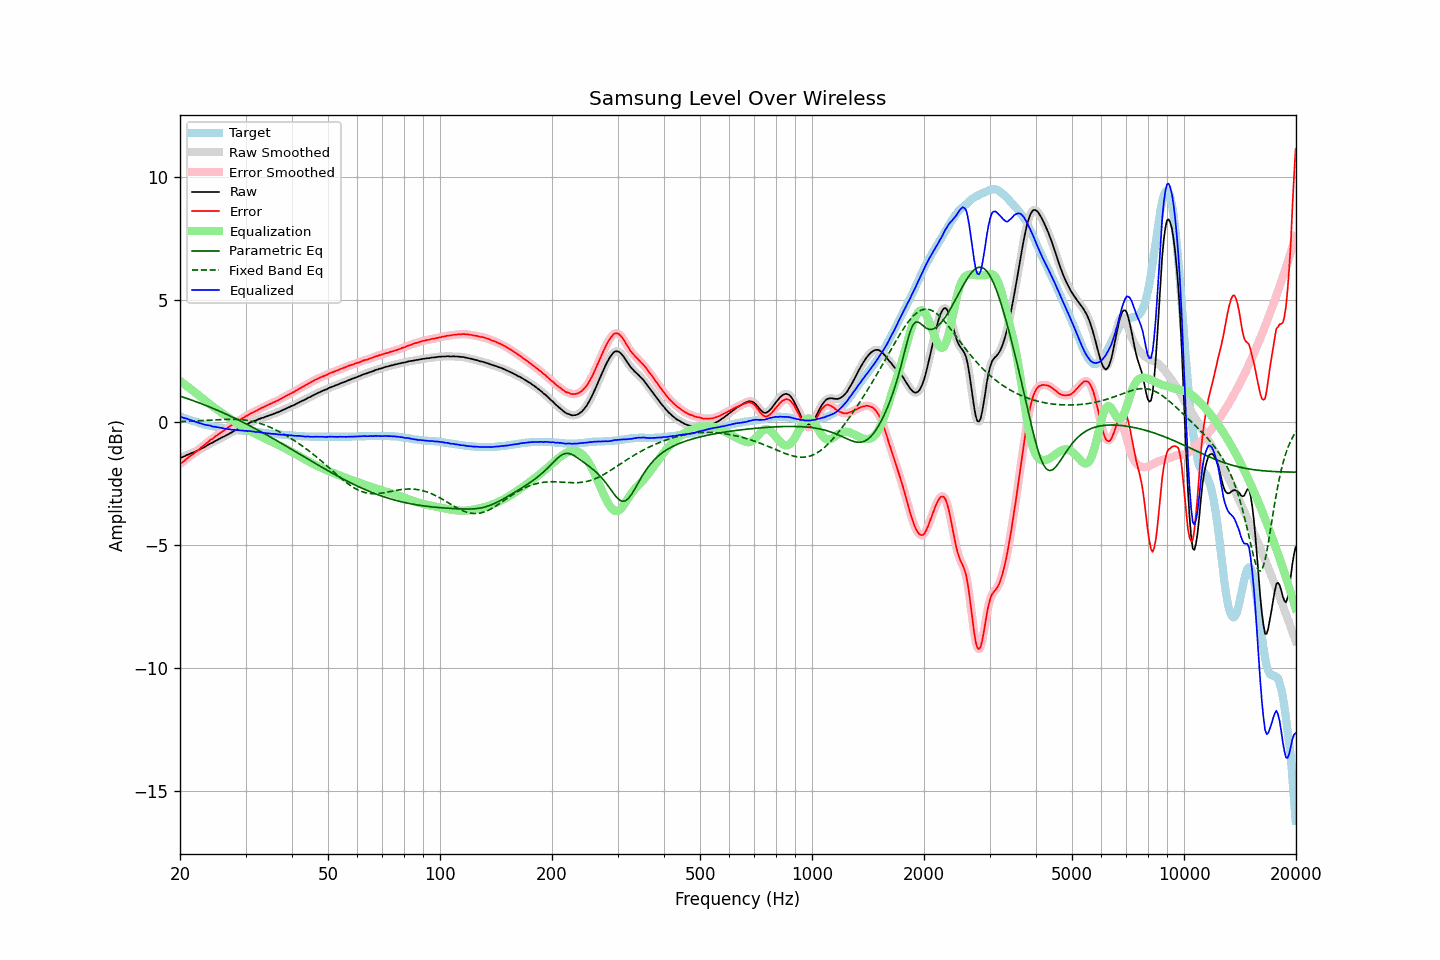

Values plotted in this chart, from the file beside it:
frequency, raw, error, smoothed, error_smoothed, equalization, parametric_eq, fixed_band_eq, equalized_raw, equalized_smoothed, target
20.00, -1.44, -1.69, -1.44, -1.69, 1.69, 1.07, 0.03, 0.25, 0.25, 0.25
20.20, -1.42, -1.65, -1.42, -1.64, 1.64, 1.05, 0.04, 0.22, 0.22, 0.23
20.40, -1.40, -1.60, -1.40, -1.60, 1.59, 1.03, 0.04, 0.19, 0.20, 0.20
20.61, -1.37, -1.55, -1.37, -1.55, 1.54, 1.01, 0.04, 0.17, 0.17, 0.18
20.81, -1.33, -1.49, -1.34, -1.49, 1.49, 0.98, 0.04, 0.16, 0.15, 0.16
21.02, -1.31, -1.44, -1.31, -1.44, 1.44, 0.96, 0.05, 0.13, 0.14, 0.13
21.23, -1.28, -1.39, -1.28, -1.39, 1.39, 0.94, 0.05, 0.11, 0.11, 0.11
21.44, -1.25, -1.34, -1.26, -1.34, 1.34, 0.92, 0.05, 0.09, 0.09, 0.09
21.66, -1.23, -1.30, -1.23, -1.29, 1.29, 0.89, 0.06, 0.06, 0.06, 0.07
21.87, -1.20, -1.25, -1.20, -1.25, 1.24, 0.87, 0.06, 0.04, 0.04, 0.05
22.09, -1.17, -1.20, -1.17, -1.20, 1.19, 0.84, 0.06, 0.02, 0.02, 0.03
22.31, -1.14, -1.15, -1.14, -1.14, 1.14, 0.82, 0.07, -0.00, -0.00, 0.01
22.54, -1.11, -1.09, -1.11, -1.09, 1.09, 0.80, 0.07, -0.02, -0.02, -0.02
22.76, -1.07, -1.03, -1.08, -1.03, 1.04, 0.77, 0.07, -0.04, -0.04, -0.04
22.99, -1.04, -0.98, -1.04, -0.98, 0.98, 0.75, 0.08, -0.06, -0.06, -0.06
23.22, -1.01, -0.93, -1.01, -0.93, 0.93, 0.72, 0.08, -0.09, -0.08, -0.08
23.45, -0.97, -0.88, -0.97, -0.88, 0.87, 0.69, 0.08, -0.10, -0.10, -0.09
23.69, -0.93, -0.82, -0.93, -0.82, 0.82, 0.67, 0.09, -0.11, -0.11, -0.11
23.92, -0.89, -0.77, -0.89, -0.77, 0.77, 0.64, 0.09, -0.12, -0.12, -0.12
24.16, -0.85, -0.71, -0.86, -0.72, 0.72, 0.61, 0.10, -0.13, -0.14, -0.14
24.40, -0.83, -0.68, -0.82, -0.67, 0.67, 0.59, 0.10, -0.16, -0.15, -0.15
24.65, -0.79, -0.63, -0.79, -0.62, 0.62, 0.56, 0.10, -0.17, -0.17, -0.16
24.89, -0.75, -0.57, -0.76, -0.58, 0.57, 0.53, 0.11, -0.18, -0.18, -0.18
25.14, -0.72, -0.53, -0.72, -0.53, 0.53, 0.50, 0.11, -0.19, -0.19, -0.19
25.39, -0.68, -0.48, -0.68, -0.48, 0.48, 0.48, 0.12, -0.20, -0.20, -0.20
25.65, -0.65, -0.44, -0.65, -0.44, 0.43, 0.45, 0.12, -0.22, -0.21, -0.21
25.91, -0.61, -0.39, -0.62, -0.39, 0.39, 0.42, 0.12, -0.22, -0.23, -0.22
26.16, -0.58, -0.35, -0.58, -0.34, 0.34, 0.39, 0.12, -0.24, -0.24, -0.23
26.43, -0.55, -0.30, -0.55, -0.30, 0.30, 0.36, 0.13, -0.26, -0.25, -0.25
26.69, -0.51, -0.25, -0.52, -0.25, 0.25, 0.33, 0.13, -0.26, -0.26, -0.26
26.96, -0.48, -0.21, -0.48, -0.20, 0.21, 0.30, 0.13, -0.28, -0.27, -0.27
27.23, -0.44, -0.16, -0.45, -0.16, 0.16, 0.27, 0.13, -0.28, -0.28, -0.28
27.50, -0.41, -0.12, -0.41, -0.12, 0.12, 0.24, 0.13, -0.29, -0.29, -0.29
27.77, -0.37, -0.08, -0.37, -0.07, 0.07, 0.21, 0.13, -0.30, -0.30, -0.29
28.05, -0.33, -0.03, -0.34, -0.03, 0.03, 0.18, 0.13, -0.30, -0.31, -0.30
28.33, -0.30, 0.01, -0.30, 0.01, -0.01, 0.14, 0.13, -0.31, -0.31, -0.31
28.62, -0.26, 0.05, -0.26, 0.05, -0.05, 0.11, 0.12, -0.32, -0.32, -0.31
28.90, -0.22, 0.10, -0.23, 0.10, -0.10, 0.08, 0.12, -0.32, -0.32, -0.32
29.19, -0.19, 0.13, -0.19, 0.14, -0.14, 0.05, 0.11, -0.33, -0.33, -0.32
29.48, -0.15, 0.18, -0.15, 0.18, -0.18, 0.01, 0.11, -0.33, -0.33, -0.33
29.78, -0.12, 0.21, -0.12, 0.22, -0.22, -0.02, 0.10, -0.34, -0.34, -0.33
30.08, -0.08, 0.26, -0.09, 0.25, -0.25, -0.05, 0.09, -0.34, -0.34, -0.34
30.38, -0.06, 0.28, -0.06, 0.29, -0.29, -0.09, 0.08, -0.35, -0.35, -0.34
30.68, -0.02, 0.33, -0.03, 0.33, -0.33, -0.12, 0.07, -0.35, -0.35, -0.35
30.99, 0.01, 0.37, 0.00, 0.36, -0.36, -0.15, 0.06, -0.36, -0.36, -0.36
31.30, 0.03, 0.39, 0.03, 0.40, -0.40, -0.19, 0.05, -0.37, -0.37, -0.36
31.61, 0.06, 0.43, 0.05, 0.43, -0.43, -0.22, 0.03, -0.37, -0.38, -0.37
31.93, 0.08, 0.46, 0.08, 0.46, -0.46, -0.26, 0.01, -0.39, -0.38, -0.38
32.24, 0.11, 0.49, 0.11, 0.50, -0.50, -0.29, -0.00, -0.39, -0.39, -0.38
32.57, 0.14, 0.53, 0.14, 0.53, -0.53, -0.33, -0.02, -0.39, -0.40, -0.39
32.89, 0.16, 0.56, 0.16, 0.56, -0.56, -0.37, -0.04, -0.41, -0.40, -0.40
33.22, 0.19, 0.60, 0.18, 0.60, -0.60, -0.40, -0.07, -0.41, -0.41, -0.41
33.55, 0.20, 0.62, 0.20, 0.63, -0.63, -0.44, -0.09, -0.43, -0.42, -0.42
33.89, 0.23, 0.66, 0.23, 0.66, -0.66, -0.47, -0.11, -0.43, -0.43, -0.43
34.23, 0.25, 0.69, 0.25, 0.69, -0.69, -0.51, -0.14, -0.44, -0.44, -0.44
34.57, 0.28, 0.72, 0.27, 0.72, -0.72, -0.55, -0.17, -0.44, -0.45, -0.44
34.92, 0.30, 0.75, 0.30, 0.75, -0.75, -0.58, -0.19, -0.45, -0.45, -0.45
35.27, 0.32, 0.78, 0.32, 0.78, -0.78, -0.62, -0.22, -0.46, -0.46, -0.46
35.62, 0.35, 0.81, 0.34, 0.81, -0.81, -0.66, -0.25, -0.46, -0.47, -0.46
35.97, 0.37, 0.84, 0.37, 0.84, -0.84, -0.70, -0.28, -0.47, -0.47, -0.47
... 635 more rows
